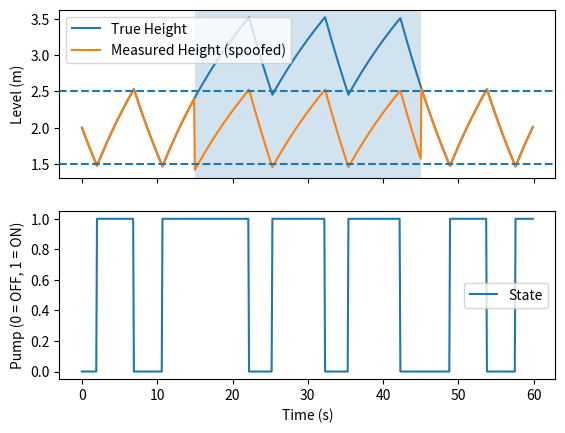

Reproduce this figure in Python.
import numpy as np
import matplotlib.pyplot as plt

A = 1
c = 0.2
dt = 0.1
h = 2.0
LOW = 1.5
HIGH = 2.5
Q_PUMP = 0.5
Q_in = 0
state = False
time = np.arange(0, 60, dt)
results = []

def tank_ode(h, Q_in, c, A):
        safe_h = np.maximum(h, 0)
        rate = ( Q_in - c * np.sqrt(safe_h))/A
        return rate

def plc_scan(level_reading, state):
        if level_reading < LOW:
            state = True
        elif level_reading > HIGH:
            state = False
        return state

def plc_output(state):
        if state:
              Q_in = Q_PUMP
        else:
             Q_in = 0
        return Q_in

for step in range(len(time)):
    measured = h
    if 15.0 <= time[step] <= 45.0:
        measured = measured - 1.0

    results.append([h, measured, int(state)])

    rate = tank_ode(h, Q_in, c, A)
    h = h + rate * dt

    state = plc_scan(measured, state)
    
    Q_in = plc_output(state)
    

results = np.array(results)

fig, (ax, ax2) = plt.subplots(nrows=2, ncols=1, sharex=True)

ax.plot(time, results[:, 0], label='True Height')
ax.plot(time, results[:, 1], label='Measured Height (spoofed)')
ax2.plot(time, results[:, 2], label='State')
ax2.set_xlabel('Time (s)')
ax.legend()
ax2.legend()
ax.axhline(y=LOW, linestyle='--')
ax.axhline(y=HIGH, linestyle='--')
ax.axvspan(15, 45, alpha=0.2)
ax.set_ylabel('Level (m)')
ax2.set_ylabel('Pump (0 = OFF, 1 = ON)')
plt.show()
